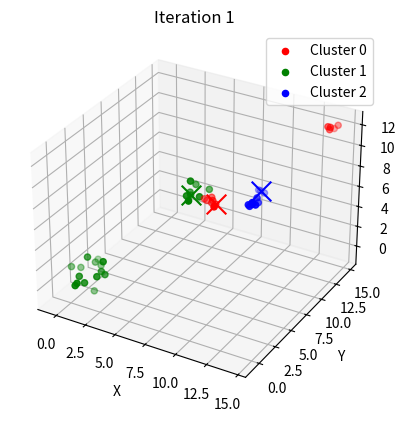
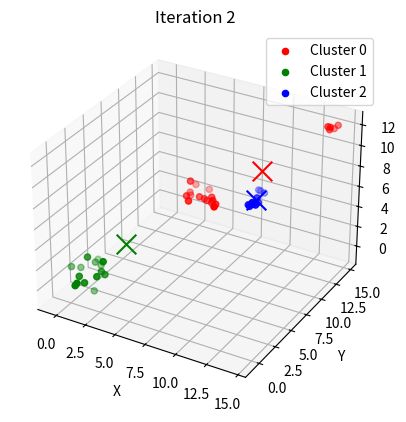
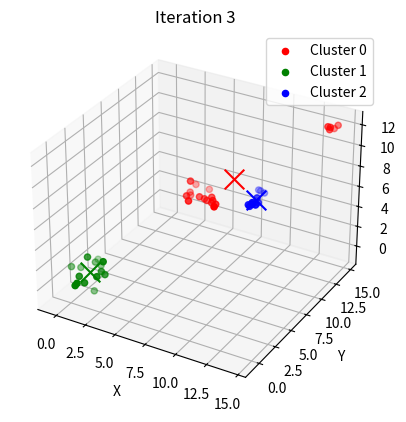
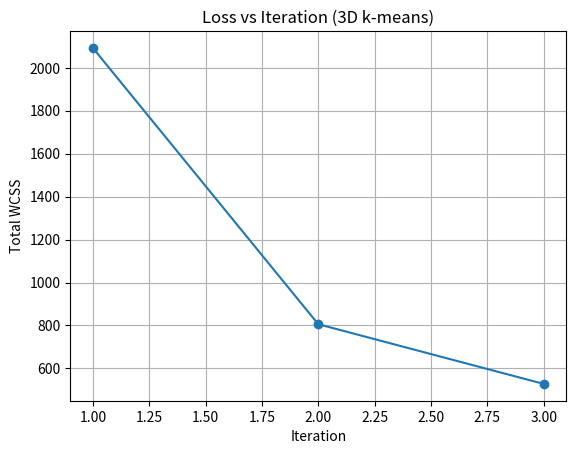

These charts were generated, in order, by the following Python code:
import random
import matplotlib.pyplot as plt
import os
from mpl_toolkits.mplot3d import Axes3D  # triggers 3D support

def euclidean_distance_squared_3d(p1, p2):
    return (p1[0] - p2[0])**2 + (p1[1] - p2[1])**2 + (p1[2] - p2[2])**2

def mean_point_3d(points):
    if not points:
        return (0, 0, 0)
    x_mean = sum(p[0] for p in points) / len(points)
    y_mean = sum(p[1] for p in points) / len(points)
    z_mean = sum(p[2] for p in points) / len(points)
    return (x_mean, y_mean, z_mean)

def kmeans_3d(data, k, max_iters=100, output_dir="kmeans3d_output"):
    os.makedirs(output_dir, exist_ok=True)

    # 1. Initialize centroids randomly
    centroids = random.sample(data, k)
    print(f"Initial centroids: {centroids}")

    losses = []
    colors = ['red', 'green', 'blue', 'purple', 'orange', 'cyan', 'magenta']

    for iteration in range(max_iters):
        # 2. Assignment step
        clusters = [[] for _ in range(k)]
        for point in data:
            distances = [euclidean_distance_squared_3d(point, c) for c in centroids]
            closest_idx = distances.index(min(distances))
            clusters[closest_idx].append(point)

        # 3. Compute WCSS loss
        loss = 0
        for i in range(k):
            loss += sum(euclidean_distance_squared_3d(point, centroids[i]) for point in clusters[i])
        losses.append(loss)

        print(f"Iteration {iteration+1}, Loss={loss:.4f}")
        for idx, cluster in enumerate(clusters):
            print(f"  Cluster {idx}: {len(cluster)} points, Centroid={centroids[idx]}")

        # 4. Plot 3D scatter and save
        fig = plt.figure()
        ax = fig.add_subplot(111, projection='3d')
        for idx, cluster in enumerate(clusters):
            if cluster:
                x_vals = [p[0] for p in cluster]
                y_vals = [p[1] for p in cluster]
                z_vals = [p[2] for p in cluster]
                ax.scatter(x_vals, y_vals, z_vals, color=colors[idx % len(colors)], label=f'Cluster {idx}')
            # plot centroid
            ax.scatter(*centroids[idx], color=colors[idx % len(colors)], s=200, marker='x')
        ax.set_title(f"Iteration {iteration+1}")
        ax.set_xlabel("X")
        ax.set_ylabel("Y")
        ax.set_zlabel("Z")
        ax.legend()
        plt.savefig(os.path.join(output_dir, f"clusters_iter_{iteration+1}.png"))
        plt.close()

        # 5. Update centroids
        old_centroids = centroids.copy()
        for i in range(k):
            if clusters[i]:
                centroids[i] = mean_point_3d(clusters[i])

        # 6. Check for convergence
        if centroids == old_centroids:
            print("Converged.")
            break

    # 7. Plot loss curve
    plt.figure()
    plt.plot(range(1, len(losses)+1), losses, marker='o')
    plt.title("Loss vs Iteration (3D k-means)")
    plt.xlabel("Iteration")
    plt.ylabel("Total WCSS")
    plt.grid(True)
    plt.savefig(os.path.join(output_dir, "loss_curve.png"))
    plt.close()

    return centroids, clusters, losses

# Example 3D dataset
data_3d = [
    # cluster near (1,1,1)
    (0.0, 1.5, 0.8), (2.0, 0.5, 1.2), (1.2, 2.4, 0.9), 
    (0.8, 1.2, 2.3), (1.3, -0.1, 0.7), (-0.5, 1.0, 1.0),
    (1.9, 1.3, 1.2), (0.7, 2.8, 1.1), (2.2, 1.1, 2.4),
    (1.0, -0.9, 0.8), (1.3, 1.2, -0.9), (0.9, 2.1, 1.3),
    (1.1, -0.8, 1.0), (0.8, 0.0, 1.1), (2.2, 1.3, 1.0),

    # cluster near (7,7,7)
    (7.5, 7.1, 6.8), (6.2, 6.4, 7.2), (7.8, 7.3, 7.1),
    (6.1, 8.0, 7.4), (8.4, 6.8, 6.9), (7.0, 8.4, 7.0),
    (6.7, 5.8, 7.2), (7.9, 7.1, 6.7), (6.2, 7.0, 8.3),
    (7.0, 6.9, 7.1), (6.1, 7.2, 6.8), (8.7, 6.0, 7.2),
    (7.3, 7.1, 6.9), (6.0, 7.3, 7.0), (8.1, 6.9, 7.1),

    # cluster near (14,2,12)
    (14.5, 1.2, 12.0), (13.9, 14.8, 11.7), (14.3, 1.1, 12.2),
    (13.8, 3.3, 11.9), (14.0, 13.9, 12.3), (14.2, 2.0, 12.1),
    (14.1, 3.3, 11.8), (13.9, 14.0, 12.0), (14.4, 0.9, 12.2),
    (14.0, 1.1, 11.9), (14.2, 14.8, 12.1), (13.7, 3.2, 12.0),
    (14.3, 2.0, 11.7), (13.8, 13.9, 12.3), (14.1, 1.1, 11.8),
]

final_centroids, final_clusters, losses = kmeans_3d(data_3d, k=3)

print("\nFinal clusters and centroids:")
for idx, cluster in enumerate(final_clusters):
    print(f"Cluster {idx}: {len(cluster)} points, Centroid={final_centroids[idx]}")
